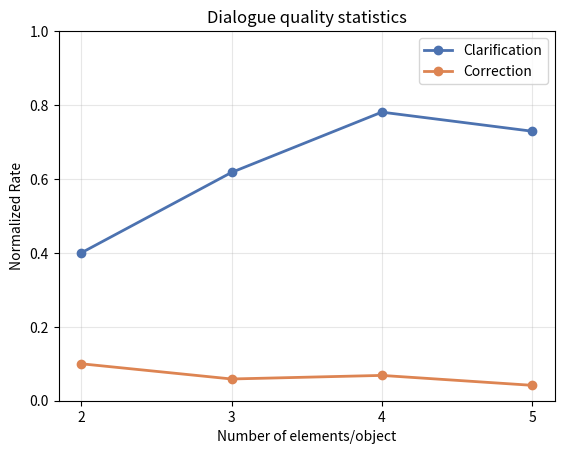

Reproduce this figure in Python.
# Import matplotlib
import matplotlib.pyplot as plt

# Data
shapes = [2, 3, 4, 5]
total_episodes = [10, 34, 73, 48]

clarifications = [4, 21, 57, 35]
corrections = [1, 2, 5, 2]

# Normalize (compute rates)
clarification_rates = [c/t for c, t in zip(clarifications, total_episodes)]
correction_rates = [c/t for c, t in zip(corrections, total_episodes)]

# Plot
plt.figure()
plt.plot(shapes, clarification_rates, marker='o', linewidth=2, color="#4C72B0", label="Clarification")
plt.plot(shapes, correction_rates, marker='o', linewidth=2, color="#DD8452", label="Correction")

plt.xlabel("Number of elements/object")
plt.ylabel("Normalized Rate")
plt.title("Dialogue quality statistics")
plt.xticks(shapes)
plt.ylim(0, 1)
plt.legend()
plt.grid(alpha=0.3)

plt.show()
plt.savefig("dialogue_quality_stats.png")
plt.close()
